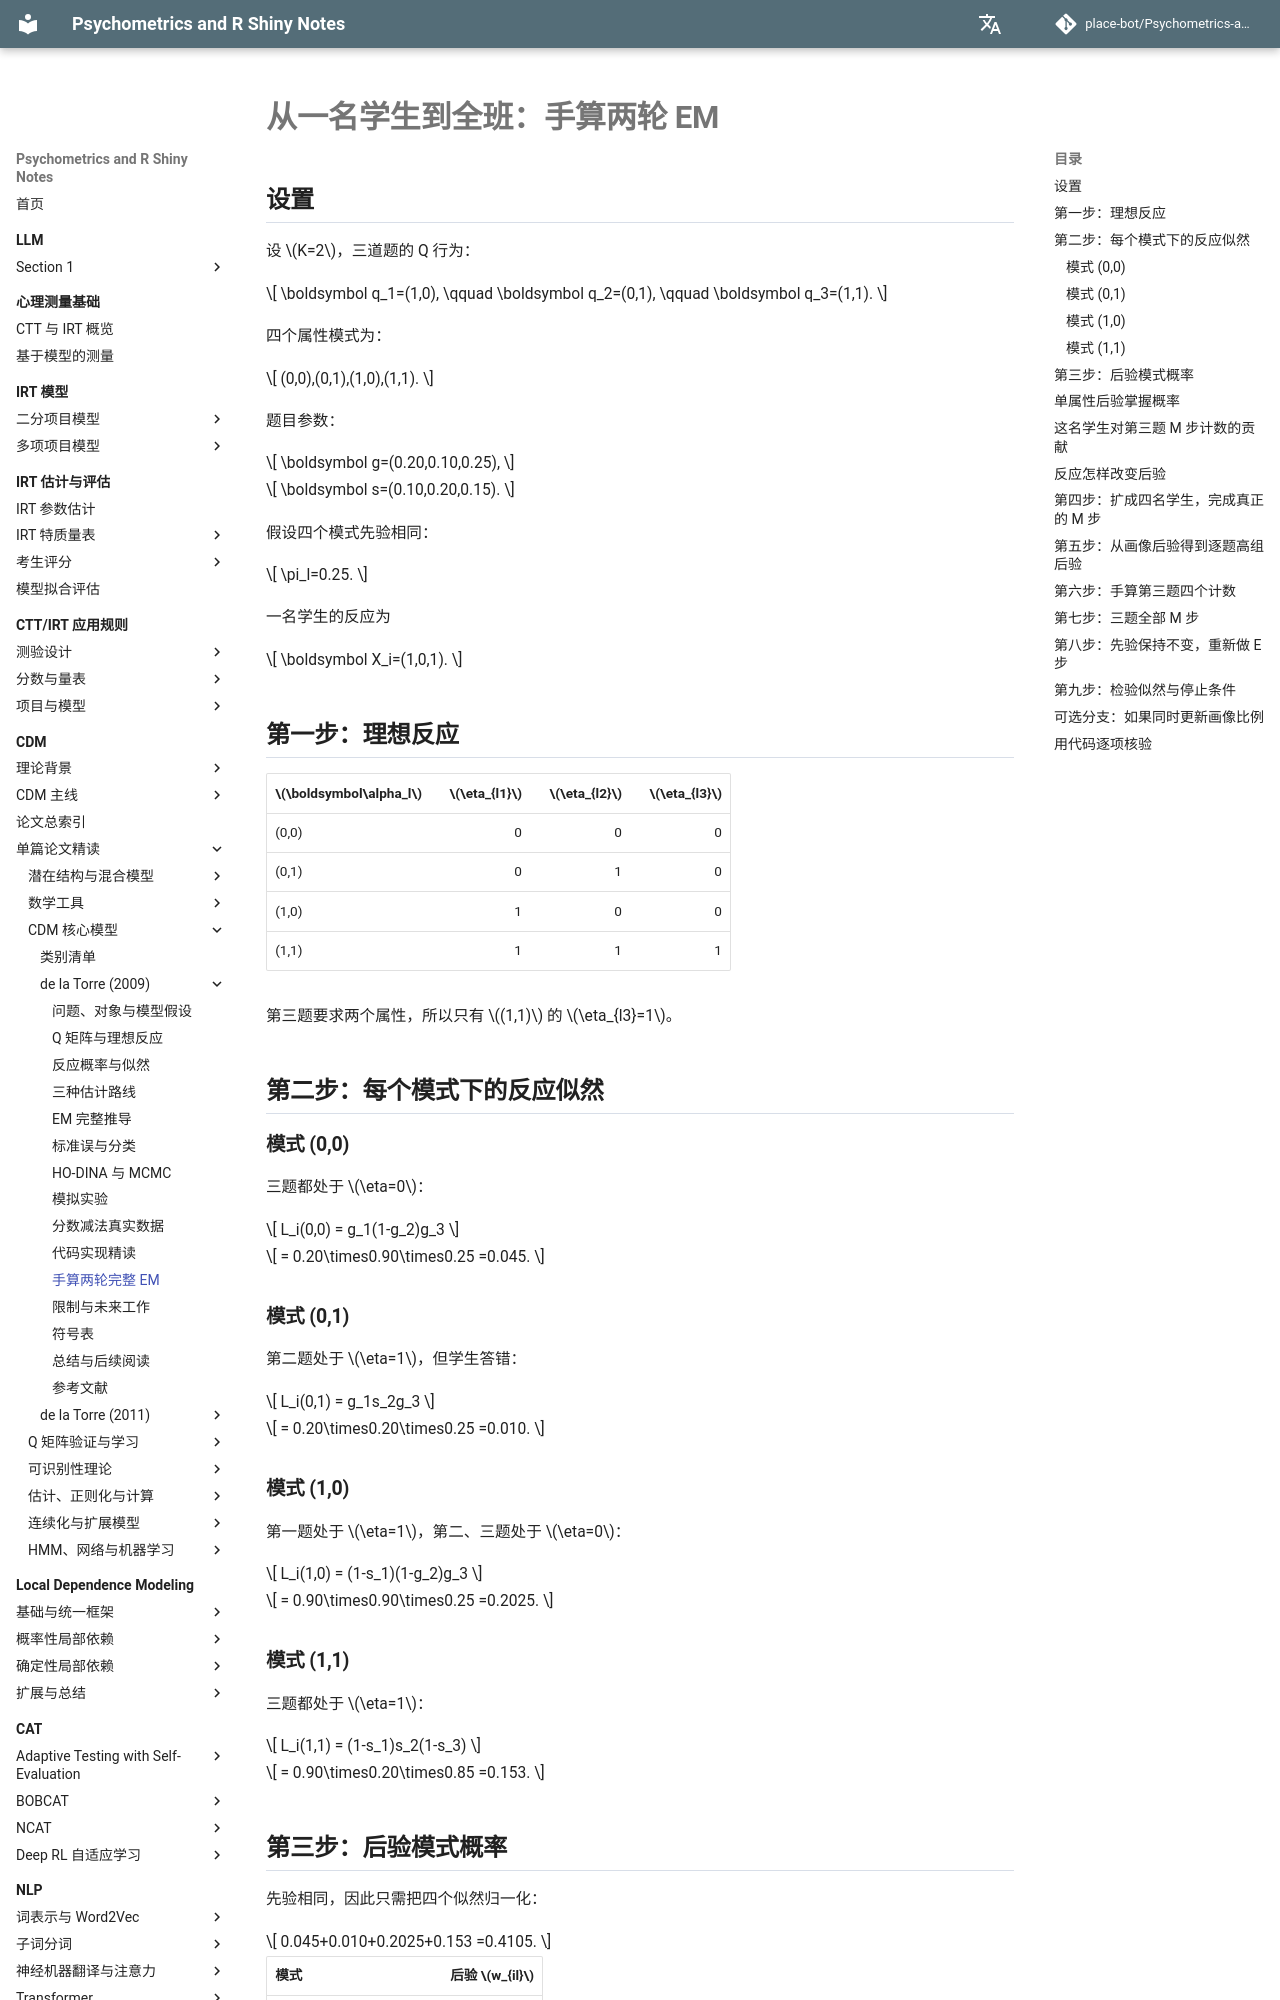

repository: place-bot/learning-notes · page: cdm/papers/de-la-torre-2009/11-worked-example/index.html · generator: mkdocs

# 从一名学生到全班：手算两轮 EM

## 设置

设 \(K=2\)，三道题的 Q 行为：

\[
\boldsymbol q_1=(1,0),
\qquad
\boldsymbol q_2=(0,1),
\qquad
\boldsymbol q_3=(1,1).
\]

四个属性模式为：

\[
(0,0),(0,1),(1,0),(1,1).
\]

题目参数：

\[
\boldsymbol g=(0.20,0.10,0.25),
\]

\[
\boldsymbol s=(0.10,0.20,0.15).
\]

假设四个模式先验相同：

\[
\pi_l=0.25.
\]

一名学生的反应为

\[
\boldsymbol X_i=(1,0,1).
\]

## 第一步：理想反应

| \(\boldsymbol\alpha_l\) | \(\eta_{l1}\) | \(\eta_{l2}\) | \(\eta_{l3}\) |
| --- | ---: | ---: | ---: |
| (0,0) | 0 | 0 | 0 |
| (0,1) | 0 | 1 | 0 |
| (1,0) | 1 | 0 | 0 |
| (1,1) | 1 | 1 | 1 |

第三题要求两个属性，所以只有 \((1,1)\) 的 \(\eta_{l3}=1\)。

## 第二步：每个模式下的反应似然

### 模式 (0,0)

三题都处于 \(\eta=0\)：

\[
L_i(0,0)
=
g_1(1-g_2)g_3
\]

\[
=
0.20\times0.90\times0.25
=0.045.
\]

### 模式 (0,1)

第二题处于 \(\eta=1\)，但学生答错：

\[
L_i(0,1)
=
g_1s_2g_3
\]

\[
=
0.20\times0.20\times0.25
=0.010.
\]

### 模式 (1,0)

第一题处于 \(\eta=1\)，第二、三题处于 \(\eta=0\)：

\[
L_i(1,0)
=
(1-s_1)(1-g_2)g_3
\]

\[
=
0.90\times0.90\times0.25
=0.2025.
\]

### 模式 (1,1)

三题都处于 \(\eta=1\)：

\[
L_i(1,1)
=
(1-s_1)s_2(1-s_3)
\]

\[
=
0.90\times0.20\times0.85
=0.153.
\]

## 第三步：后验模式概率

先验相同，因此只需把四个似然归一化：

\[
0.045+0.010+0.2025+0.153
=0.4105.
\]

| 模式 | 后验 \(w_{il}\) |
| --- | ---: |
| (0,0) | \(0.045/0.4105=0.1096\) |
| (0,1) | \(0.010/0.4105=0.0244\) |
| (1,0) | \(0.2025/0.4105=0.4933\) |
| (1,1) | \(0.153/0.4105=0.3727\) |

总和为 1。

MAP 属性模式为

\[
\widehat{\boldsymbol\alpha}_i^{\text{MAP}}
=(1,0).
\]

## 单属性后验掌握概率

属性 1：

\[
P(\alpha_{i1}=1\mid\boldsymbol X_i)
=
0.4933+0.3727
=0.8660.
\]

属性 2：

\[
P(\alpha_{i2}=1\mid\boldsymbol X_i)
=
0.0244+0.3727
=0.3971.
\]

这比只报告 MAP 模式保留了更多不确定性信息。
